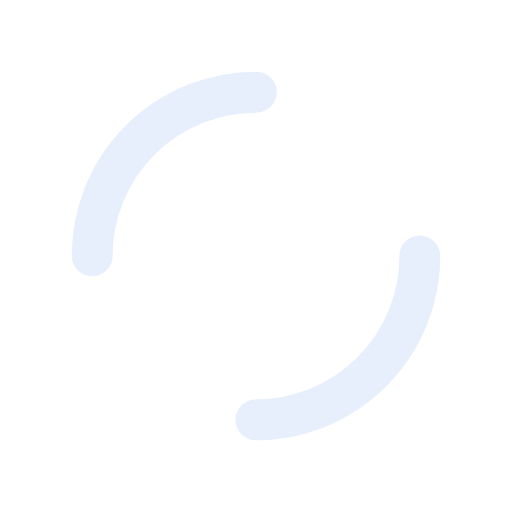
t = 0.00 s
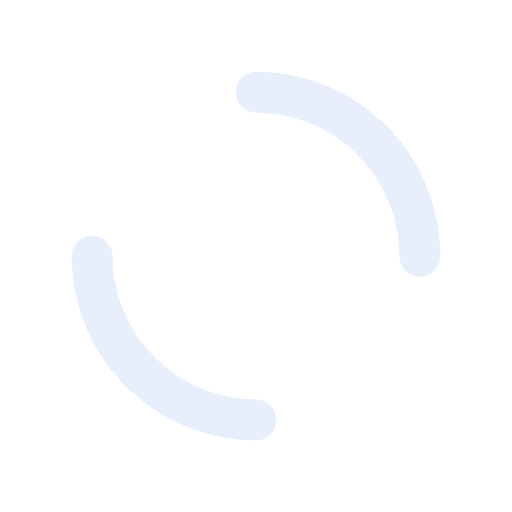
t = 0.25 s
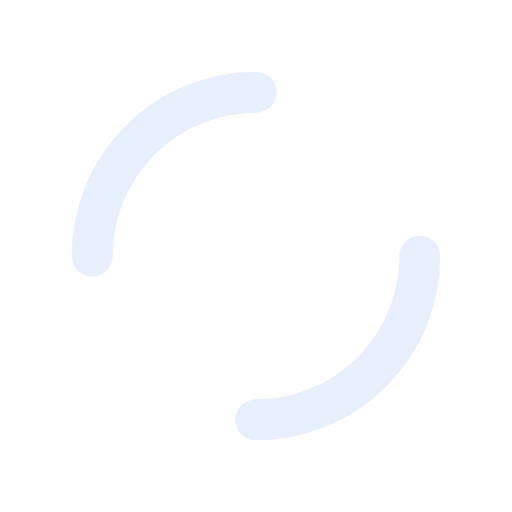
t = 0.50 s
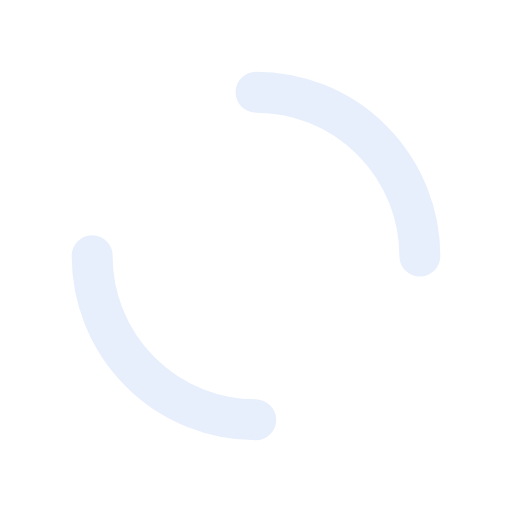
t = 0.75 s

The animated SVG that drew these frames (rendered in a browser with its animation timeline set to each time). Animation: 1 SMIL element (animateTransform=1); one cycle of 1.00 s, repeats indefinitely.

<?xml version="1.0" encoding="utf-8"?>
<svg xmlns="http://www.w3.org/2000/svg" xmlns:xlink="http://www.w3.org/1999/xlink" style="margin: auto; background: none; display: block; shape-rendering: auto;" width="200px" height="200px" viewBox="0 0 100 100" preserveAspectRatio="xMidYMid">
<circle cx="50" cy="50" r="32" stroke-width="8" stroke="#e8effc" stroke-dasharray="50.26548245743669 50.26548245743669" fill="none" stroke-linecap="round">
  <animateTransform attributeName="transform" type="rotate" repeatCount="indefinite" dur="1s" keyTimes="0;1" values="0 50 50;360 50 50"></animateTransform>
</circle>
</svg>
